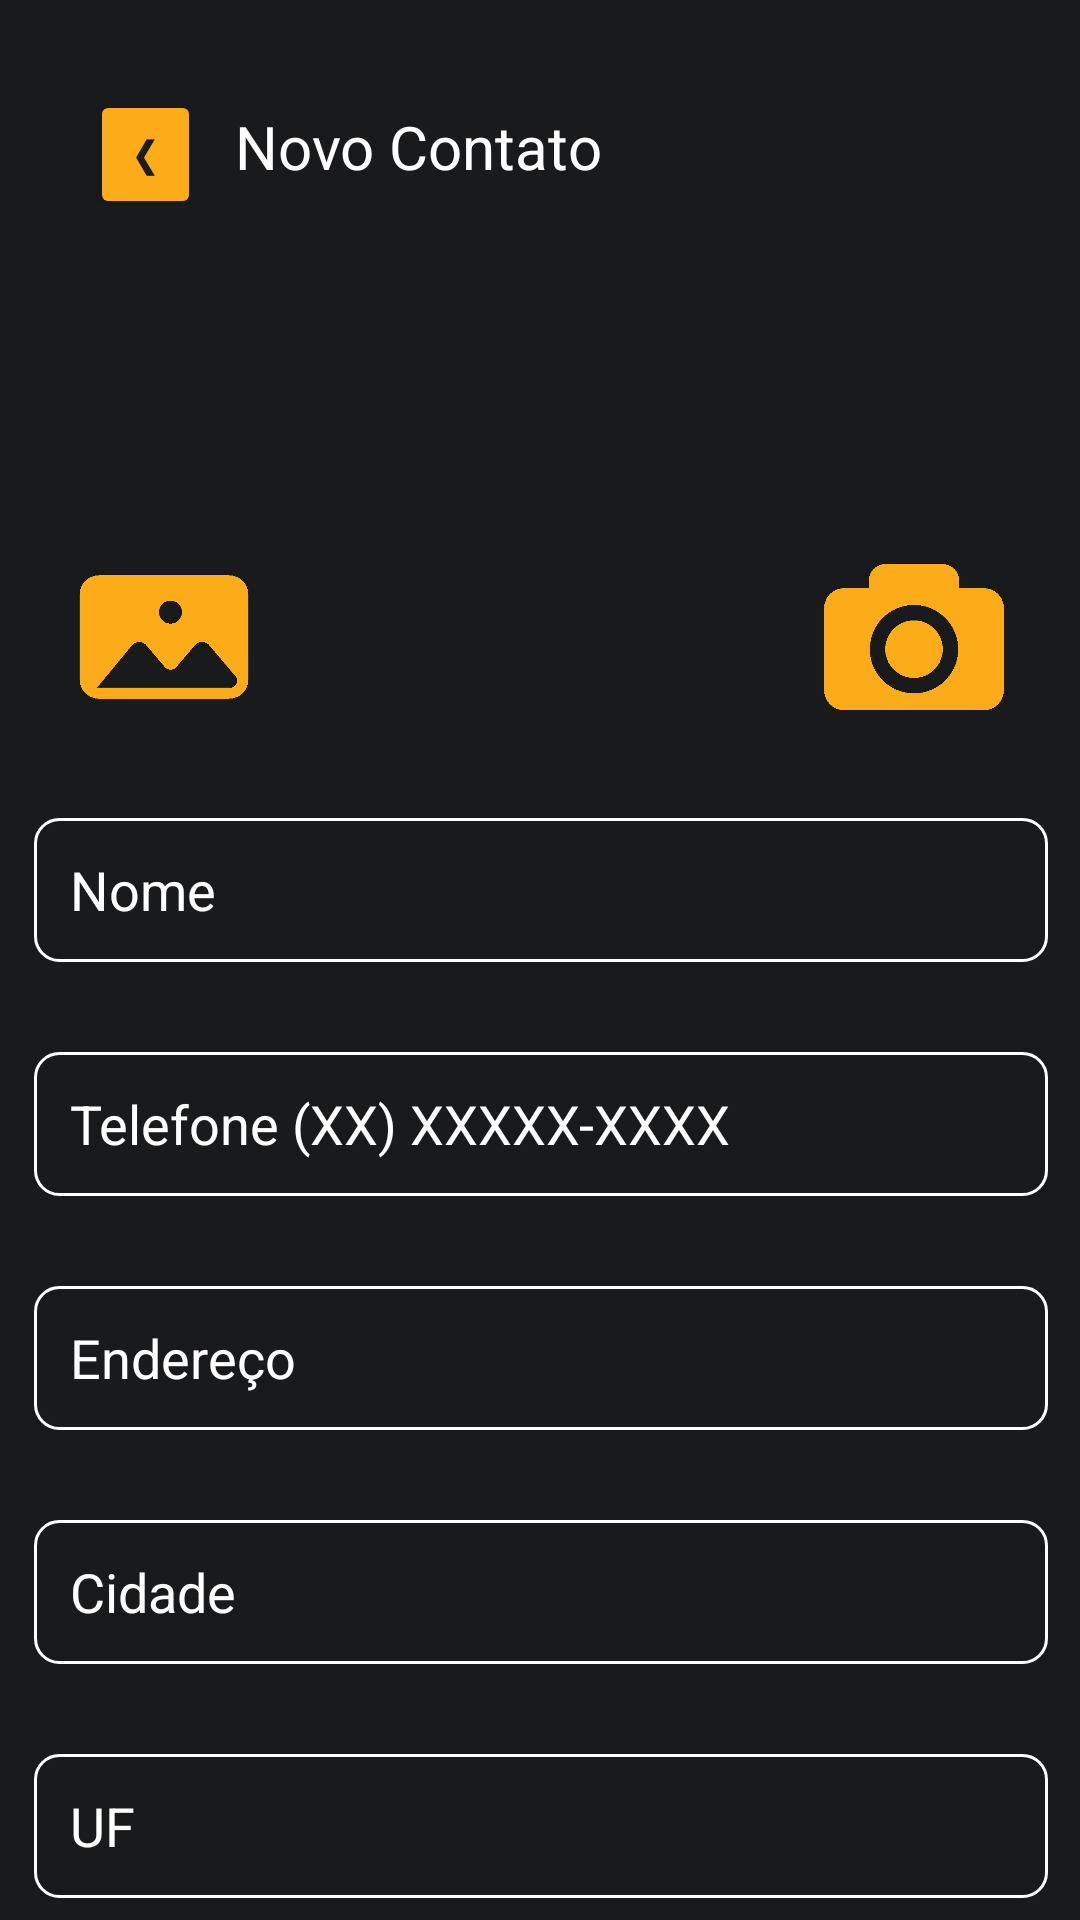

Layout XML and referenced resources for this Android screen:
<!-- AndroidManifest.xml: application theme Theme.Ylines -->
<!-- res/layout/activity_criar_contato.xml -->
<?xml version="1.0" encoding="utf-8"?>
<androidx.constraintlayout.widget.ConstraintLayout xmlns:android="http://schemas.android.com/apk/res/android"
    xmlns:app="http://schemas.android.com/apk/res-auto"
    xmlns:tools="http://schemas.android.com/tools"
    android:id="@+id/main"
    android:layout_width="match_parent"
    android:layout_height="match_parent"
    android:background="#191A1C"
    tools:context=".CriarContato">

    <TextView
        android:id="@+id/txtNome"
        android:layout_width="wrap_content"
        android:layout_height="wrap_content"
        android:layout_marginLeft="30dp"
        android:layout_marginTop="30dp"
        android:text="Novo Contato"
        android:textColor="#FFFFFFFF"
        android:textSize="20sp"
        app:layout_constraintBottom_toBottomOf="parent"
        app:layout_constraintEnd_toEndOf="parent"
        app:layout_constraintHorizontal_bias="0.232"
        app:layout_constraintStart_toStartOf="parent"
        app:layout_constraintTop_toTopOf="parent"
        app:layout_constraintVertical_bias="0.009" />

    <ImageView
        android:id="@+id/imageView"
        android:layout_marginLeft="30dp"
        android:layout_marginTop="30dp"
        android:layout_marginRight="30dp"
        android:layout_marginBottom="30dp"
        android:maxWidth="150dp"
        android:maxHeight="150dp"
        android:minWidth="150dp"
        android:minHeight="150dp"
        android:src="@drawable/perfil_image"
        android:layout_width="150dp"
        android:layout_height="150dp"
        android:scaleType="centerCrop"
        app:circularflow_defaultRadius="12sp"
        app:layout_constraintBottom_toBottomOf="parent"
        app:layout_constraintEnd_toEndOf="parent"
        app:layout_constraintHorizontal_bias="0.498"
        app:layout_constraintStart_toStartOf="parent"
        app:layout_constraintTop_toBottomOf="@+id/txtNome"
        app:layout_constraintVertical_bias="0.001"
        tools:srcCompat="@tools:sample/avatars[0]" />

    <EditText
        android:id="@+id/edtTxtNome"
        android:layout_width="338dp"
        android:layout_height="48dp"
        android:layout_marginLeft="30dp"
        android:layout_marginTop="30dp"
        android:layout_marginRight="30dp"
        android:background="@drawable/edit_text_border"
        android:ems="10"
        android:hint="@string/nome"
        android:inputType="text"
        android:textColor="#FFFFFFFF"
        android:textColorHint="#FFFFFFFF"
        app:layout_constraintBottom_toBottomOf="parent"
        app:layout_constraintEnd_toEndOf="parent"
        app:layout_constraintHorizontal_bias="0.493"
        app:layout_constraintStart_toStartOf="parent"
        app:layout_constraintTop_toBottomOf="@+id/imageView"
        app:layout_constraintVertical_bias="0.0" />

    <EditText
        android:id="@+id/edtTxtTelefone"
        android:layout_width="338dp"
        android:layout_height="48dp"
        android:layout_marginLeft="30dp"
        android:layout_marginTop="30dp"
        android:layout_marginRight="30dp"
        android:background="@drawable/edit_text_border"
        android:ems="10"
        android:hint="@string/telefone_xx_xxxxx_xxxx"
        android:inputType="phone"
        android:maxLength="16" 
        android:textColor="#FFFFFFFF"
        android:textColorHint="#FFFFFFFF"
        app:layout_constraintBottom_toBottomOf="parent"
        app:layout_constraintEnd_toEndOf="parent"
        app:layout_constraintHorizontal_bias="0.493"
        app:layout_constraintStart_toStartOf="parent"
        app:layout_constraintTop_toBottomOf="@+id/edtTxtNome"
        app:layout_constraintVertical_bias="0.0" />

    <EditText
        android:id="@+id/edtTxtEndereco"
        android:layout_width="338dp"
        android:layout_height="48dp"
        android:layout_marginLeft="30dp"
        android:layout_marginTop="30dp"
        android:layout_marginRight="30dp"
        android:background="@drawable/edit_text_border"
        android:ems="10"
        android:hint="@string/endere_o"
        android:inputType="text"
        android:textColor="#FFFFFFFF"
        android:textColorHint="#FFFFFFFF"
        app:layout_constraintBottom_toBottomOf="parent"
        app:layout_constraintEnd_toEndOf="parent"
        app:layout_constraintHorizontal_bias="0.493"
        app:layout_constraintStart_toStartOf="parent"
        app:layout_constraintTop_toBottomOf="@+id/edtTxtTelefone"
        app:layout_constraintVertical_bias="0.0" />

    <EditText
        android:id="@+id/edtTxtUf"
        android:layout_width="338dp"
        android:layout_height="48dp"
        android:layout_marginLeft="30dp"
        android:layout_marginTop="30dp"
        android:layout_marginRight="30dp"
        android:background="@drawable/edit_text_border"
        android:ems="10"
        android:hint="@string/uf"
        android:inputType="text"
        android:textColor="#FFFFFFFF"
        android:textColorHint="#FFFFFFFF"
        app:layout_constraintBottom_toBottomOf="parent"
        app:layout_constraintEnd_toEndOf="parent"
        app:layout_constraintHorizontal_bias="0.493"
        app:layout_constraintStart_toStartOf="parent"
        app:layout_constraintTop_toBottomOf="@+id/edtTxtCidade"
        app:layout_constraintVertical_bias="0.0" />

    <EditText
        android:id="@+id/edtTxtCidade"
        android:layout_width="338dp"
        android:layout_height="48dp"
        android:layout_marginLeft="30dp"
        android:layout_marginTop="30dp"
        android:layout_marginRight="30dp"
        android:background="@drawable/edit_text_border"
        android:ems="10"
        android:hint="@string/cidade"
        android:inputType="text"
        android:textColor="#FFFFFFFF"
        android:textColorHint="#FFFFFFFF"
        app:layout_constraintBottom_toBottomOf="parent"
        app:layout_constraintEnd_toEndOf="parent"
        app:layout_constraintHorizontal_bias="0.493"
        app:layout_constraintStart_toStartOf="parent"
        app:layout_constraintTop_toBottomOf="@+id/edtTxtEndereco"
        app:layout_constraintVertical_bias="0.0" />

    <Button
        android:id="@+id/btnSalvar"
        android:layout_width="wrap_content"
        android:layout_height="wrap_content"
        android:layout_marginLeft="30dp"
        android:layout_marginTop="40dp"
        android:layout_marginRight="30dp"
        android:backgroundTint="#FBAC18"
        android:text="Salvar Contato"
        app:layout_constraintBottom_toBottomOf="parent"
        app:layout_constraintEnd_toEndOf="parent"
        app:layout_constraintStart_toStartOf="parent"
        app:layout_constraintTop_toBottomOf="@+id/edtTxtUf"
        app:layout_constraintVertical_bias="0.0" />

    <Button
        android:id="@+id/btnVoltar"
        android:layout_width="37dp"
        android:layout_height="43dp"
        android:layout_marginLeft="30dp"
        android:layout_marginTop="30dp"
        android:backgroundTint="#FBAC18"
        android:paddingLeft="0dp"
        android:paddingTop="0dp"
        android:paddingRight="0dp"
        android:paddingBottom="0dp"
        android:text="❮"
        app:layout_constraintBottom_toTopOf="@+id/imageView"
        app:layout_constraintEnd_toStartOf="@+id/txtNome"
        app:layout_constraintHorizontal_bias="0.0"
        app:layout_constraintStart_toStartOf="parent"
        app:layout_constraintTop_toTopOf="parent"
        app:layout_constraintVertical_bias="0.0" />

    <ImageButton
        android:id="@+id/btnGaleria"
        android:layout_width="60dp"
        android:layout_height="60dp"
        android:layout_marginTop="120dp"
        android:layout_marginRight="20dp"
        android:background="@drawable/rounded_image_button"
        android:scaleType="fitCenter"
        app:layout_constraintEnd_toStartOf="@+id/imageView"
        app:layout_constraintHorizontal_bias="1.0"
        app:layout_constraintStart_toStartOf="parent"
        app:layout_constraintTop_toBottomOf="@+id/txtNome"
        app:srcCompat="@drawable/galery" />

    <ImageButton
        android:id="@+id/btnCamera"
        android:layout_width="60dp"
        android:layout_height="60dp"
        android:layout_marginLeft="20dp"
        android:layout_marginTop="120dp"
        android:background="@drawable/rounded_image_button"
        android:scaleType="fitCenter"
        app:layout_constraintEnd_toEndOf="parent"
        app:layout_constraintHorizontal_bias="0.0"
        app:layout_constraintStart_toEndOf="@+id/imageView"
        app:layout_constraintTop_toBottomOf="@+id/txtNome"
        app:srcCompat="@drawable/camera" />

</androidx.constraintlayout.widget.ConstraintLayout>
<!-- resources referenced by this layout -->
<resources>
  <!-- drawable camera: png bitmap (drawable, 11918 bytes) -->
  <!-- drawable edit_text_border (drawable) -->
  <?xml version="1.0" encoding="utf-8"?>
  <shape xmlns:android="http://schemas.android.com/apk/res/android"
      android:shape="rectangle">
  
      
      <solid android:color="@android:color/transparent" />
  
      
      <stroke
          android:width="1dp"
          android:color="#FFFFFFFF" />
  
      
      <corners android:radius="8dp" />
  
      
      <padding
          android:left="12dp"
          android:top="8dp"
          android:right="12dp"
          android:bottom="8dp" />
  
  </shape>
  <!-- drawable galery: png bitmap (drawable, 9341 bytes) -->
  <!-- drawable rounded_image_button (drawable) -->
  <?xml version="1.0" encoding="utf-8"?>
  <shape xmlns:android="http://schemas.android.com/apk/res/android"
      android:shape="rectangle">
  
      
      <solid android:color="#00000000" />
  
      
      <corners android:radius="8dp" />
  
  </shape>
  <string name="cidade">Cidade</string>
  <string name="endere_o">Endereço</string>
  <string name="nome">Nome</string>
  <string name="telefone_xx_xxxxx_xxxx">Telefone (XX) XXXXX-XXXX</string>
  <string name="uf">UF</string>
  <style name="Theme.Ylines" parent="Base.Theme.Ylines" />
  <style name="Base.Theme.Ylines" parent="Theme.Material3.DayNight.NoActionBar">
          
          
      </style>
</resources>
